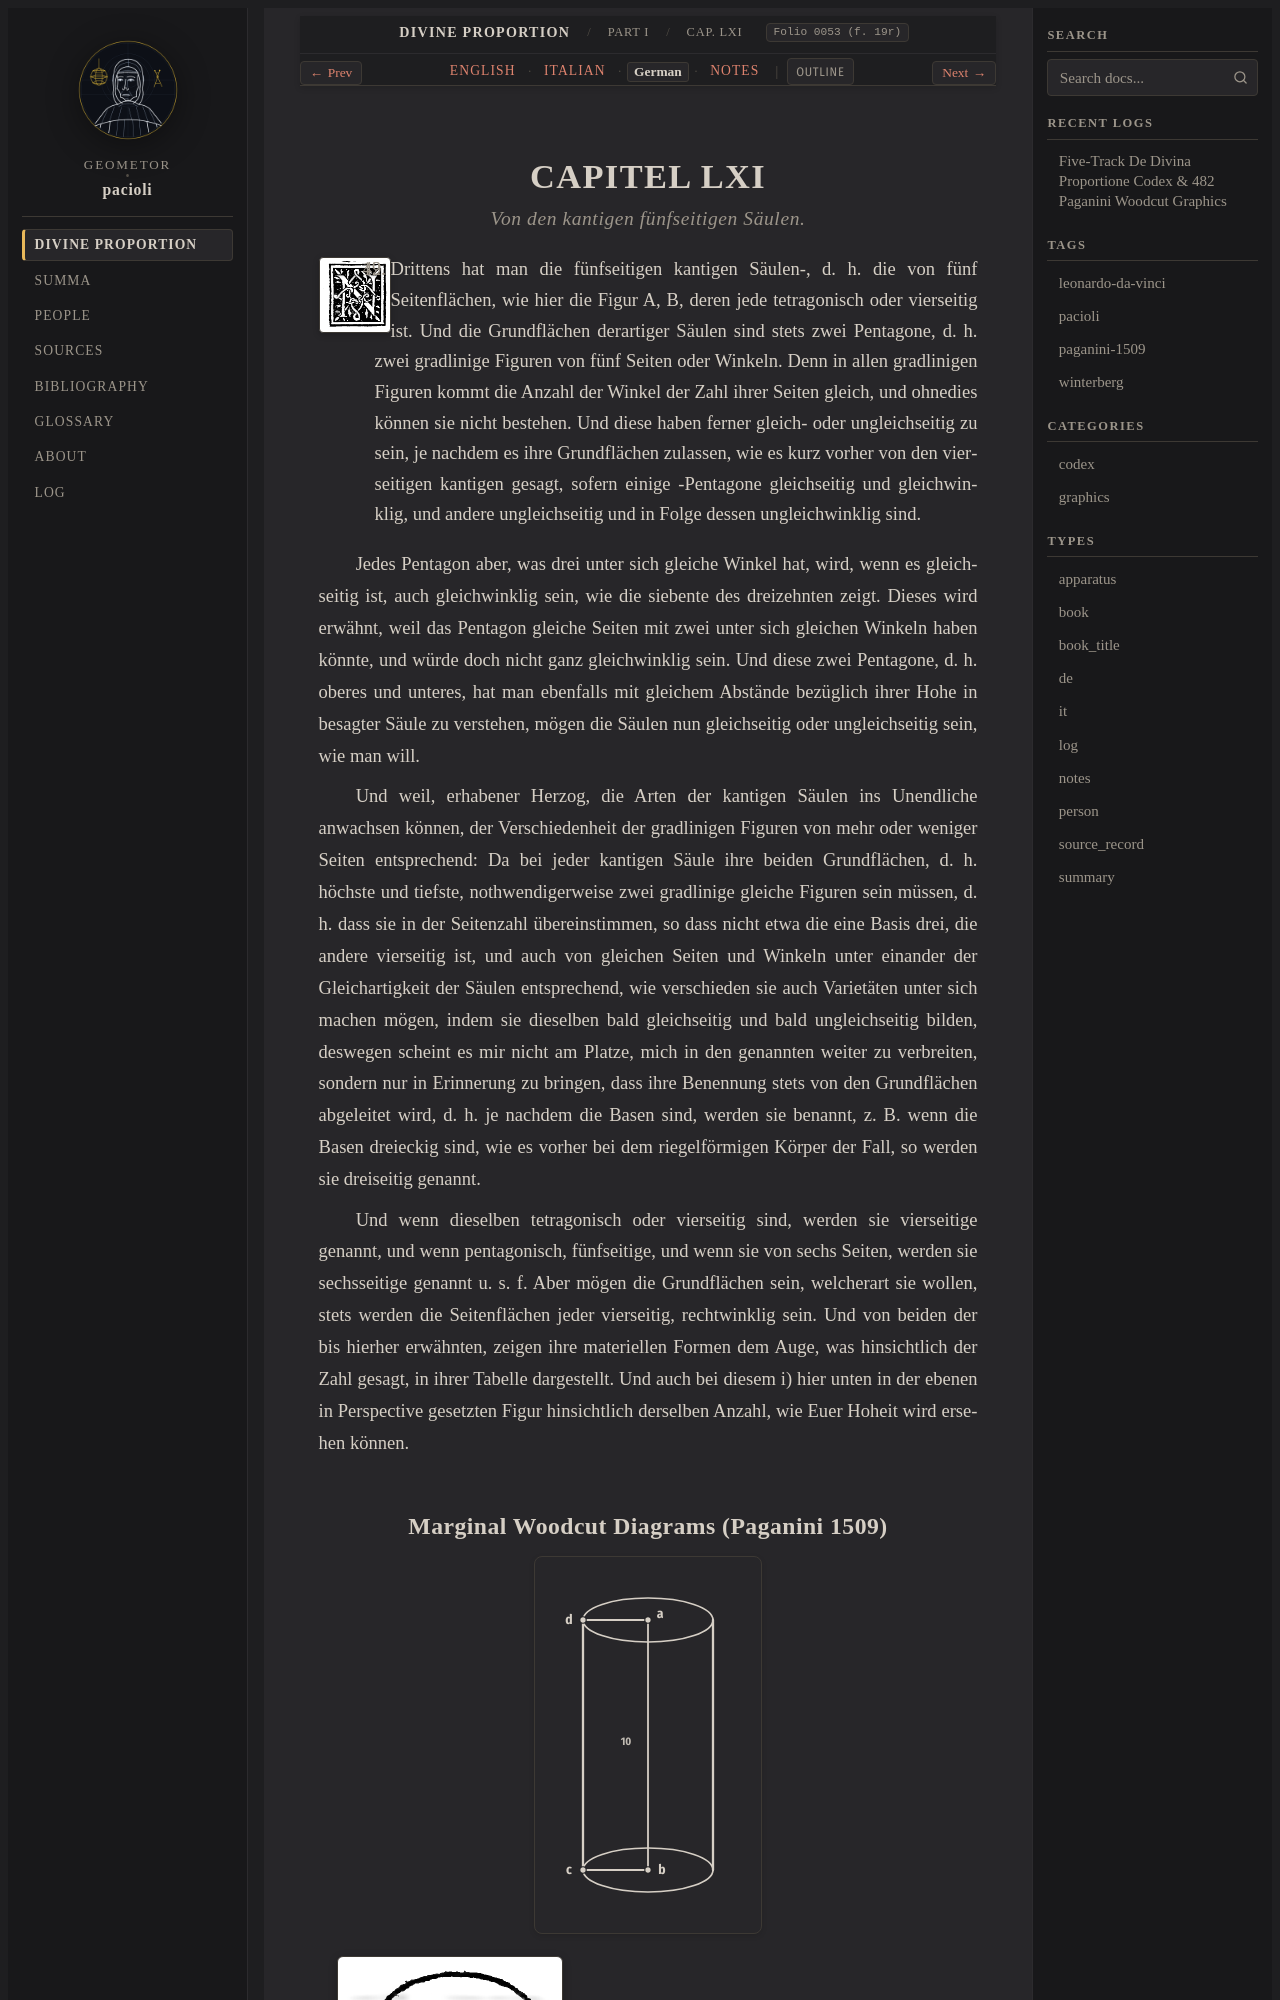

repository: geometor/pacioli · page: de_divina_proportione/compendio/cap_61/de.html · generator: sphinx

:type: de
:tracks: English: index | Italian: it | German: de | Notes: notes
:layout: book
:canonical_id: Cap. LXI
:folio: 0053 (f. 19r)

.. _compendio-cap_61-de:

CAPITEL LXI
===========

.. rubric:: Von den kantigen fünfseitigen Säulen.

.. folio:: 0053 (f. 19r)
   :initial: 0053.c1.png

XLIX. L. Drittens hat man die fünfseitigen kantigen Säulen-, d. h. die von fünf Seitenflächen, wie hier die Figur A, B, deren jede tetragonisch oder vierseitig ist. Und die Grundflächen derartiger Säulen sind stets zwei Pentagone, d. h. zwei gradlinige Figuren von fünf Seiten oder Winkeln. Denn in allen gradlinigen Figuren kommt die Anzahl der Winkel der Zahl ihrer Seiten gleich, und ohnedies können sie nicht bestehen. Und diese haben ferner gleich- oder ungleichseitig zu sein, je nachdem es ihre Grundflächen zulassen, wie es kurz vorher von den vierseitigen kantigen gesagt, sofern einige -Pentagone gleichseitig und gleichwinklig, und andere ungleichseitig und in Folge dessen ungleichwinklig sind.

Jedes Pentagon aber, was drei unter sich gleiche Winkel hat, wird, wenn es gleichseitig ist, auch gleichwinklig sein, wie die siebente des dreizehnten zeigt. Dieses wird erwähnt, weil das Pentagon gleiche Seiten mit zwei unter sich gleichen Winkeln haben könnte, und würde doch nicht ganz gleichwinklig sein. Und diese zwei Pentagone, d. h. oberes und unteres, hat man ebenfalls mit gleichem Abstände bezüglich ihrer Hohe in besagter Säule zu verstehen, mögen die Säulen nun gleichseitig oder ungleichseitig sein, wie man will.
